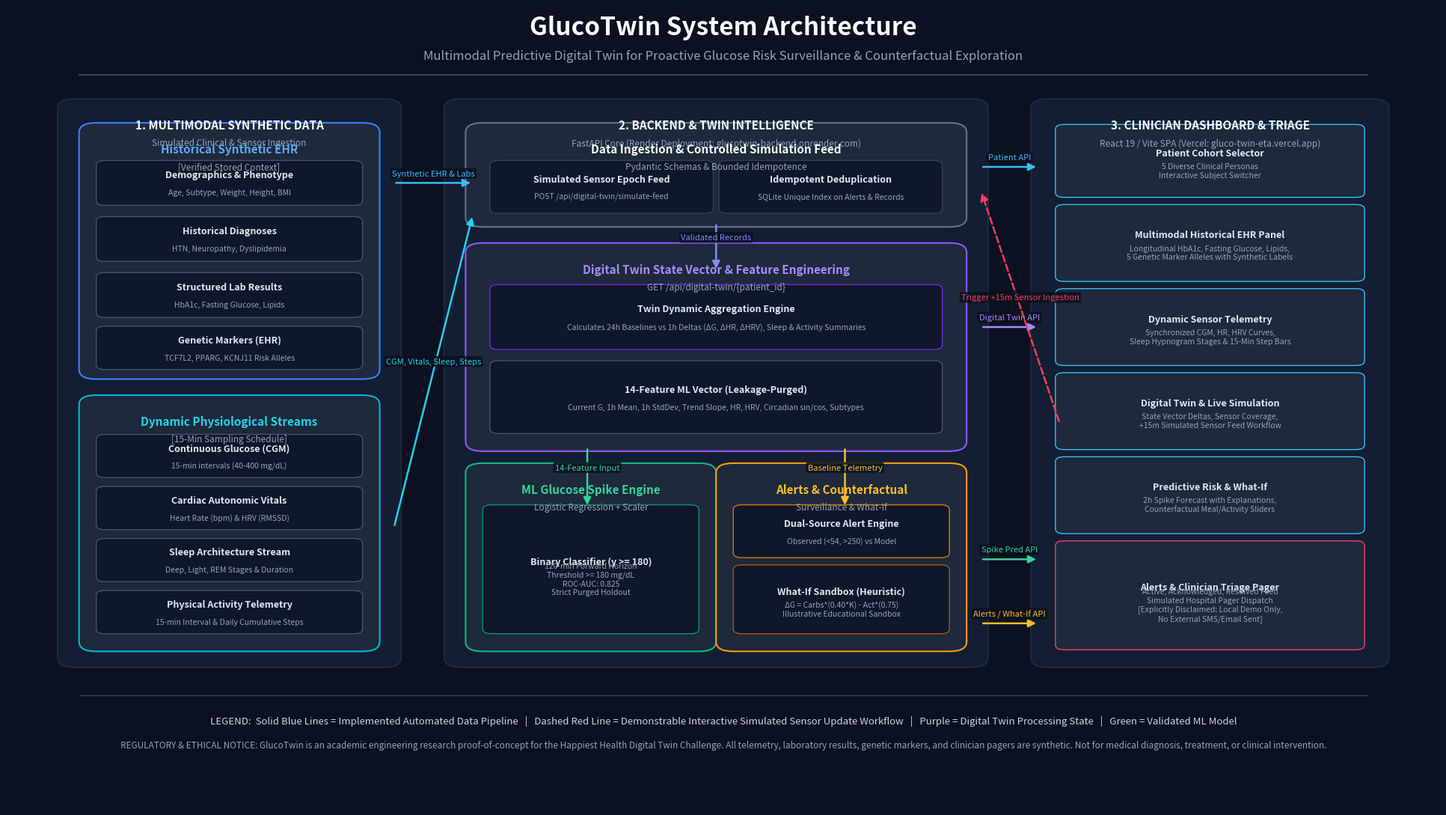

Recreate this plot in Python.
"""
generate_architecture_diagram.py - Generates Standalone High-Resolution Architecture Deliverables
Produces:
  - submission/GlucoTwin_Architecture.pdf
  - submission/GlucoTwin_Architecture.png
  - submission/GlucoTwin_Architecture.svg
"""

import os
import matplotlib.pyplot as plt
import matplotlib.patches as patches

os.makedirs("submission", exist_ok=True)

# Set up figure with clean medical tech styling
fig, ax = plt.subplots(figsize=(20, 11), dpi=300)
fig.patch.set_facecolor('#0b1120')
ax.set_facecolor('#0b1120')
ax.set_xlim(0, 100)
ax.set_ylim(0, 100)
ax.axis('off')

# Title & Header
ax.text(50, 96.5, "GlucoTwin System Architecture", fontsize=24, fontweight='bold', color='#f8fafc', ha='center')
ax.text(50, 93.5, "Multimodal Predictive Digital Twin for Proactive Glucose Risk Surveillance & Counterfactual Exploration",
        fontsize=12, color='#94a3b8', ha='center')
ax.plot([5, 95], [91.5, 91.5], color='#334155', lw=1.5)

# Helper function to draw rounded container boxes
def draw_box(x, y, w, h, bg_color, border_color, title, subtitle=None, title_color='#f8fafc'):
    rect = patches.FancyBboxPatch((x, y), w, h, boxstyle="round,pad=0.5,rounding_size=1.2",
                                  facecolor=bg_color, edgecolor=border_color, linewidth=1.5)
    ax.add_patch(rect)
    ax.text(x + w/2, y + h - 2.8, title, fontsize=11, fontweight='bold', color=title_color, ha='center', va='center')
    if subtitle:
        ax.text(x + w/2, y + h - 5.0, subtitle, fontsize=8.5, color='#94a3b8', ha='center', va='center')

def draw_item(x, y, w, h, bg, border, text, subtext=None, text_color='#e2e8f0'):
    rect = patches.FancyBboxPatch((x, y), w, h, boxstyle="round,pad=0.3,rounding_size=0.6",
                                  facecolor=bg, edgecolor=border, linewidth=1.0)
    ax.add_patch(rect)
    if subtext:
        ax.text(x + w/2, y + h/2 + 1.0, text, fontsize=9, fontweight='bold', color=text_color, ha='center', va='center')
        ax.text(x + w/2, y + h/2 - 1.2, subtext, fontsize=7.5, color='#94a3b8', ha='center', va='center')
    else:
        ax.text(x + w/2, y + h/2, text, fontsize=8.5, color=text_color, ha='center', va='center')

def draw_arrow(x1, y1, x2, y2, color='#38bdf8', label=None, style='solid'):
    linestyle = '-' if style == 'solid' else '--'
    ax.annotate('', xy=(x2, y2), xytext=(x1, y1),
                arrowprops=dict(facecolor=color, edgecolor=color, arrowstyle="-|>", lw=1.8, linestyle=linestyle, mutation_scale=15))
    if label:
        ax.text((x1+x2)/2, (y1+y2)/2 + 1.2, label, fontsize=8, color=color, ha='center', va='center',
                bbox=dict(boxstyle="round,pad=0.2", facecolor='#0b1120', edgecolor='none', alpha=0.85))

# =============================================================================
# 1. COLUMN 1: MULTIMODAL SYNTHETIC DATA LAYER (x: 4 to 26)
# =============================================================================
draw_box(4, 18, 23, 70, '#131e33', '#1e293b', "1. MULTIMODAL SYNTHETIC DATA", "Simulated Clinical & Sensor Ingestion")

# Historical EHR Subpanel
draw_box(5.5, 54, 20, 31, '#1e293b', '#3b82f6', "Historical Synthetic EHR", "[Verified Stored Context]", '#60a5fa')
draw_item(6.5, 75.5, 18, 5.0, '#0f172a', '#475569', "Demographics & Phenotype", "Age, Subtype, Weight, Height, BMI")
draw_item(6.5, 68.5, 18, 5.0, '#0f172a', '#475569', "Historical Diagnoses", "HTN, Neuropathy, Dyslipidemia")
draw_item(6.5, 61.5, 18, 5.0, '#0f172a', '#475569', "Structured Lab Results", "HbA1c, Fasting Glucose, Lipids")
draw_item(6.5, 55.0, 18, 4.8, '#0f172a', '#475569', "Genetic Markers (EHR)", "TCF7L2, PPARG, KCNJ11 Risk Alleles")

# Dynamic Telemetry Subpanel
draw_box(5.5, 20, 20, 31, '#1e293b', '#06b6d4', "Dynamic Physiological Streams", "[15-Min Sampling Schedule]", '#22d3ee')
draw_item(6.5, 41.5, 18, 4.8, '#0f172a', '#475569', "Continuous Glucose (CGM)", "15-min intervals (40-400 mg/dL)")
draw_item(6.5, 35.0, 18, 4.8, '#0f172a', '#475569', "Cardiac Autonomic Vitals", "Heart Rate (bpm) & HRV (RMSSD)")
draw_item(6.5, 28.5, 18, 4.8, '#0f172a', '#475569', "Sleep Architecture Stream", "Deep, Light, REM Stages & Duration")
draw_item(6.5, 22.0, 18, 4.8, '#0f172a', '#475569', "Physical Activity Telemetry", "15-min Interval & Daily Cumulative Steps")


# =============================================================================
# 2. COLUMN 2: FASTAPI BACKEND & DATA PROCESSING (x: 32 to 67)
# =============================================================================
draw_box(31, 18, 37, 70, '#131e33', '#1e293b', "2. BACKEND & TWIN INTELLIGENCE", "FastAPI Core (Render Deployment: glucotwin-backend.onrender.com)")

# Ingestion & Validation Gateway
draw_box(32.5, 73, 34, 12, '#1e293b', '#64748b', "Data Ingestion & Controlled Simulation Feed", "Pydantic Schemas & Bounded Idempotence")
draw_item(34, 74.5, 15, 6.0, '#0f172a', '#334155', "Simulated Sensor Epoch Feed", "POST /api/digital-twin/simulate-feed")
draw_item(50, 74.5, 15, 6.0, '#0f172a', '#334155', "Idempotent Deduplication", "SQLite Unique Index on Alerts & Records")

# Digital Twin State & Feature Pipeline
draw_box(32.5, 45, 34, 25, '#1e293b', '#8b5cf6', "Digital Twin State Vector & Feature Engineering", "GET /api/digital-twin/{patient_id}", '#a78bfa')
draw_item(34, 57.5, 31, 7.5, '#0f172a', '#6d28d9', "Twin Dynamic Aggregation Engine",
          "Calculates 24h Baselines vs 1h Deltas (ΔG, ΔHR, ΔHRV), Sleep & Activity Summaries")
draw_item(34, 47.0, 31, 8.5, '#0f172a', '#475569', "14-Feature ML Vector (Leakage-Purged)",
          "Current G, 1h Mean, 1h StdDev, Trend Slope, HR, HRV, Circadian sin/cos, Subtypes")

# Analytical Engines (ML + Alerts + What-If)
draw_box(32.5, 20, 16.5, 22.5, '#1e293b', '#10b981', "ML Glucose Spike Engine", "Logistic Regression + Scaler", '#34d399')
draw_item(33.5, 22, 14.5, 15.5, '#0f172a', '#059669', "Binary Classifier (y >= 180)",
          "120-min Forward Horizon\nThreshold >= 180 mg/dL\nROC-AUC: 0.825\nStrict Purged Holdout")

draw_box(50.0, 20, 16.5, 22.5, '#1e293b', '#f59e0b', "Alerts & Counterfactual", "Surveillance & What-If", '#fbbf24')
draw_item(51.0, 31.5, 14.5, 6.0, '#0f172a', '#d97706', "Dual-Source Alert Engine", "Observed (<54, >250) vs Model")
draw_item(51.0, 22.0, 14.5, 8.0, '#0f172a', '#b45309', "What-If Sandbox (Heuristic)", "ΔG = Carbs*(0.40*K) - Act*(0.75)\nIllustrative Educational Sandbox")


# =============================================================================
# 3. COLUMN 3: CLINICIAN DASHBOARD & PRESENTATION (x: 72 to 96)
# =============================================================================
draw_box(72, 18, 24, 70, '#131e33', '#1e293b', "3. CLINICIAN DASHBOARD & TRIAGE", "React 19 / Vite SPA (Vercel: gluco-twin-eta.vercel.app)")

draw_item(73.5, 76.5, 21, 8.5, '#1e293b', '#38bdf8', "Patient Cohort Selector", "5 Diverse Clinical Personas\nInteractive Subject Switcher")
draw_item(73.5, 66.0, 21, 9.0, '#1e293b', '#38bdf8', "Multimodal Historical EHR Panel", "Longitudinal HbA1c, Fasting Glucose, Lipids,\n5 Genetic Marker Alleles with Synthetic Labels")
draw_item(73.5, 55.5, 21, 9.0, '#1e293b', '#38bdf8', "Dynamic Sensor Telemetry", "Synchronized CGM, HR, HRV Curves,\nSleep Hypnogram Stages & 15-Min Step Bars")
draw_item(73.5, 45.0, 21, 9.0, '#1e293b', '#38bdf8', "Digital Twin & Live Simulation", "State Vector Deltas, Sensor Coverage,\n+15m Simulated Sensor Feed Workflow")
draw_item(73.5, 34.5, 21, 9.0, '#1e293b', '#38bdf8', "Predictive Risk & What-If", "2h Spike Forecast with Explanations,\nCounterfactual Meal/Activity Sliders")
draw_item(73.5, 20.0, 21, 13.0, '#1e293b', '#f43f5e', "Alerts & Clinician Triage Pager",
          "Active, Acknowledged, Resolved Feed\n"
          "Simulated Hospital Pager Dispatch\n"
          "[Explicitly Disclaimed: Local Demo Only,\nNo External SMS/Email Sent]")


# =============================================================================
# CONNECTING ARROWS & DATA FLOWS
# =============================================================================
# EHR & Streams -> Ingestion Gateway
draw_arrow(27, 78, 32.5, 78, '#38bdf8', "Synthetic EHR & Labs")
draw_arrow(27, 35, 32.5, 74, '#22d3ee', "CGM, Vitals, Sleep, Steps")

# Gateway -> DB & Twin Engine
draw_arrow(49.5, 73, 49.5, 67, '#818cf8', "Validated Records")

# Twin Feature Vector -> ML Engine & What-If
draw_arrow(40.5, 45, 40.5, 37.5, '#34d399', "14-Feature Input")
draw_arrow(58.5, 45, 58.5, 37.5, '#fbbf24', "Baseline Telemetry")

# Engines -> UI
draw_arrow(68, 80, 72, 80, '#38bdf8', "Patient API")
draw_arrow(68, 60, 72, 60, '#a78bfa', "Digital Twin API")
draw_arrow(68, 31, 72, 31, '#34d399', "Spike Pred API")
draw_arrow(68, 23, 72, 23, '#fbbf24', "Alerts / What-If API")

# Demonstrable Simulation Feed Loop
draw_arrow(73.5, 48, 68, 77, '#f43f5e', "Trigger +15m Sensor Ingestion", style='dashed')

# =============================================================================
# FOOTER & LEGEND
# =============================================================================
ax.plot([5, 95], [14.0, 14.0], color='#334155', lw=1.0)
legend_text = (
    "LEGEND:  Solid Blue Lines = Implemented Automated Data Pipeline   |   "
    "Dashed Red Line = Demonstrable Interactive Simulated Sensor Update Workflow   |   "
    "Purple = Digital Twin Processing State   |   Green = Validated ML Model"
)
ax.text(50, 10.5, legend_text, fontsize=9.5, color='#cbd5e1', ha='center')

disclaimer_text = (
    "REGULATORY & ETHICAL NOTICE: GlucoTwin is an academic engineering research proof-of-concept for the Happiest Health Digital Twin Challenge. "
    "All telemetry, laboratory results, genetic markers, and clinician pagers are synthetic. Not for medical diagnosis, treatment, or clinical intervention."
)
ax.text(50, 7.5, disclaimer_text, fontsize=8.5, color='#94a3b8', style='italic', ha='center')

plt.tight_layout()

# Save PDF, PNG, SVG
pdf_path = "submission/GlucoTwin_Architecture.pdf"
png_path = "submission/GlucoTwin_Architecture.png"
svg_path = "submission/GlucoTwin_Architecture.svg"

plt.savefig(pdf_path, format='pdf', bbox_inches='tight', facecolor=fig.get_facecolor())
plt.savefig(png_path, format='png', bbox_inches='tight', facecolor=fig.get_facecolor(), dpi=300)
plt.savefig(svg_path, format='svg', bbox_inches='tight', facecolor=fig.get_facecolor())

plt.close()
print(f"Generated architecture diagrams successfully in submission/: {pdf_path}, {png_path}, {svg_path}")
